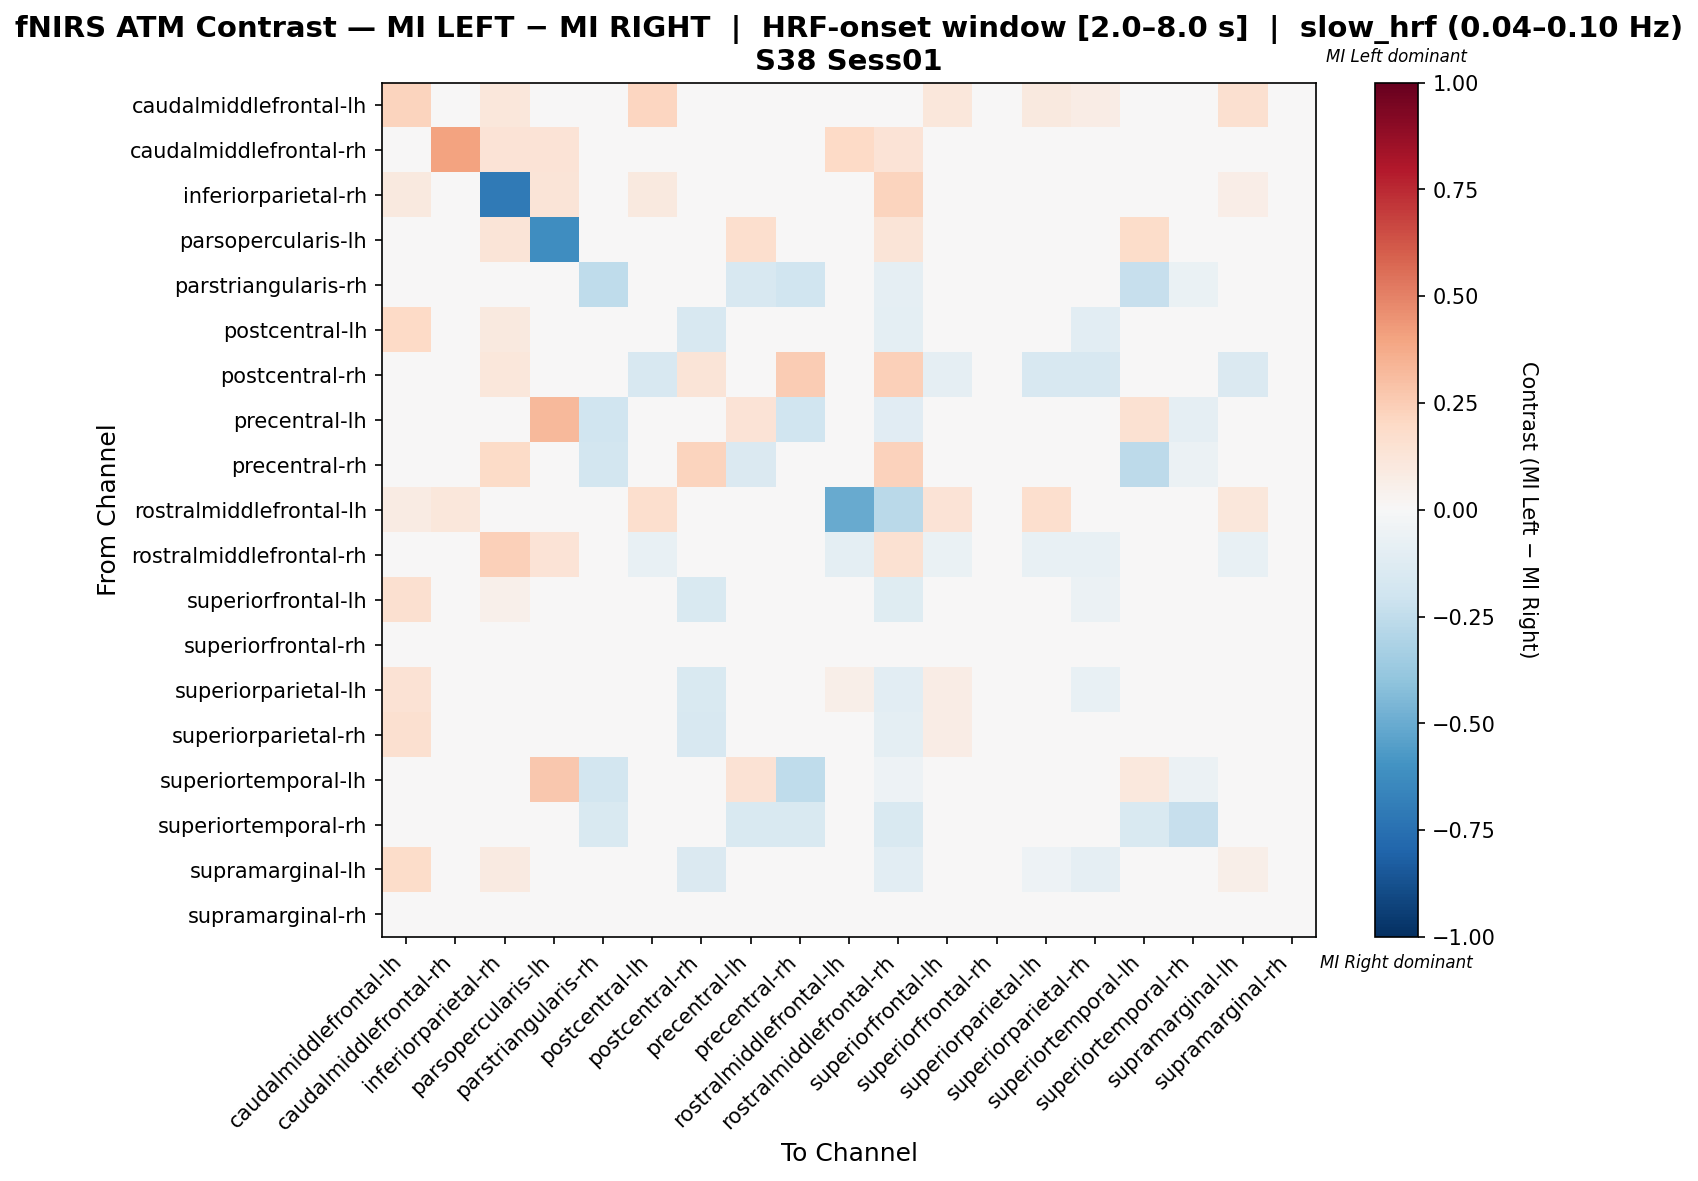

Source data for this figure (header and first rows):
, caudalmiddlefrontal-lh, caudalmiddlefrontal-rh, inferiorparietal-rh, parsopercularis-lh, parstriangularis-rh, postcentral-lh, postcentral-rh, precentral-lh, precentral-rh, rostralmiddlefrontal-lh, rostralmiddlefrontal-rh, superiorfrontal-lh, superiorfrontal-rh, superiorparietal-lh, superiorparietal-rh, superiortemporal-lh, superiortemporal-rh, supramarginal-lh, supramarginal-rh
caudalmiddlefrontal-lh, 0.2222, 0.0, 0.1111, 0.0, 0.0, 0.2121, 0.0, 0.0, 0.0, 0.0101, 0.0, 0.1111, 0.0, 0.101, 0.07071, 0.0, 0.0, 0.1616, 0.0
caudalmiddlefrontal-rh, 0.0, 0.4, 0.1333, 0.1333, 0.0, 0.0, 0.0, 0.0, 0.0, 0.2, 0.1333, 0.0, 0.0, 0.0, 0.0, 0.0, 0.0, 0.0, 0.0
inferiorparietal-rh, 0.09821, 0.01786, -0.7054, 0.125, 0.0, 0.09821, 0.01786, 0.0, 0.03571, 0.0, 0.2232, 0.01786, 0.0, 0.008929, 0.0, 0.0, 0.0, 0.0625, 0.0
parsopercularis-lh, 0.0, 0.01802, 0.1261, -0.6216, 0.0, 0.0, 0.0, 0.1712, 0.0, 0.0, 0.1261, 0.0, 0.0, 0.0, 0.0, 0.1802, 0.0, 0.0, 0.0
parstriangularis-rh, 0.0, 0.0, 0.0, 0.0, -0.2529, 0.0, 0.0, -0.1609, -0.1954, 0.0, -0.09195, 0.0, 0.0, 0.0, 0.0, -0.2299, -0.06897, 0.0, 0.0
postcentral-lh, 0.1966, 0.0, 0.09402, 0.0, 0.0, 0.03768, -0.16, 0.0, 0.0, 0.04274, -0.096, 0.03166, 0.0, -0.04834, -0.1082, 0.0, 0.0, 0.009846, 0.0
postcentral-rh, 0.0, 0.0, 0.1111, 0.0, 0.0, -0.1626, 0.1267, 0.0, 0.25, 0.0, 0.2358, -0.08943, 0.0, -0.1626, -0.1626, 0.0, 0.0, -0.1463, 0.0
precentral-lh, 0.0, 0.0, 0.0, 0.3231, -0.2029, 0.0, 0.0, 0.1347, -0.2029, 0.0, -0.1159, 0.0, 0.0, 0.0, 0.0, 0.1509, -0.08696, 0.0, 0.0
precentral-rh, 0.0, 0.0, 0.1875, 0.0, -0.1875, 0.0, 0.2188, -0.1458, 0.02083, 0.0, 0.2292, 0.0, 0.0, 0.0, 0.0, -0.2604, -0.0625, 0.0, 0.0
rostralmiddlefrontal-lh, 0.08333, 0.1111, 0.0, 0.0, 0.0, 0.1667, 0.0, 0.0, 0.0, -0.5066, -0.2712, 0.1389, 0.0, 0.1667, 0.0, 0.0, 0.0, 0.1111, 0.0
rostralmiddlefrontal-rh, 0.0, 0.01923, 0.2404, 0.1346, -0.0479, -0.07186, 0.03391, -0.0479, 0.04825, -0.09581, 0.1523, -0.06587, 0.0, -0.07186, -0.07186, -0.0479, -0.03593, -0.07186, 0.0
superiorfrontal-lh, 0.1625, 0.0, 0.05, 0.0, 0.0, 0.02635, -0.1486, 0.0, 0.0, 0.0375, -0.1216, 0.02736, 0.0, 0.001351, -0.06115, 0.0, 0.0, 0.02635, 0.0
superiorfrontal-rh, 0.0, 0.0, 0.0, 0.0, 0.0, 0.0, 0.0, 0.0, 0.0, 0.0, 0.0, 0.0, 0.0, 0.0, 0.0, 0.0, 0.0, 0.0, 0.0
superiorparietal-lh, 0.1446, 0.0, 0.03614, 0.0, 0.0, 0.01123, -0.1525, 0.0, 0.0, 0.06024, -0.1017, 0.07545, 0.0, -0.0008168, -0.07668, 0.0, 0.0, 0.004084, 0.0
superiorparietal-rh, 0.1628, 0.0, 0.04651, 0.0, 0.0, -0.007941, -0.1626, 0.0, 0.0, 0.0, -0.09756, 0.07336, 0.0, -0.007941, -0.02307, 0.0, 0.0, 0.01645, 0.0
superiortemporal-lh, 0.0, 0.0, 0.0, 0.2716, -0.1869, 0.0, 0.02469, 0.1408, -0.2523, 0.0, -0.05007, 0.0, 0.0, 0.0, 0.0, 0.1083, -0.05607, 0.0, 0.0
superiortemporal-rh, 0.0, 0.0, 0.0, 0.0, -0.1538, 0.0, 0.0, -0.1538, -0.1538, 0.0, -0.1538, 0.0, 0.0, 0.0, 0.0, -0.1538, -0.2308, 0.0, 0.0
supramarginal-lh, 0.1837, 0.0, 0.09184, 0.0, 0.0, 0.01701, -0.1481, 0.0, 0.0, 0.02041, -0.1019, 0.0206, 0.0, -0.05442, -0.08598, 0.0, 0.0, 0.05688, 0.0
supramarginal-rh, 0.0, 0.0, 0.0, 0.0, 0.0, 0.0, 0.0, 0.0, 0.0, 0.0, 0.0, 0.0, 0.0, 0.0, 0.0, 0.0, 0.0, 0.0, 0.0
